Run: headless pygame with SDL's dummy video driver; simulated clock (each Clock.tick advances the game by its frame time, no real sleeping); random seed 0; keys injected as events and as key.get_pressed() state; no mouse input.
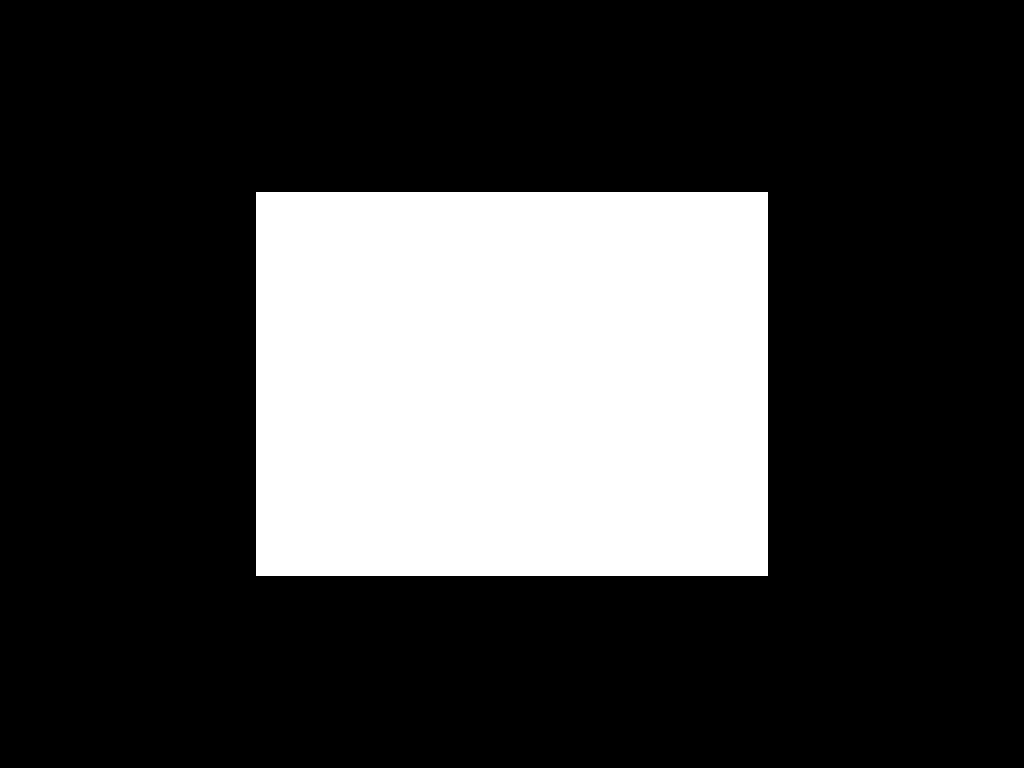
Frame 1 of 4 · flips 1–60 · no input
Frame 2 of 4 · flips 61–180 · tapped SPACE, RETURN · held RIGHT (→), D · screen unchanged from frame 1, image omitted
Frame 3 of 4 · flips 181–300 · held DOWN (↓), S · screen unchanged from frame 2, image omitted
Frame 4 of 4 · flips 301–420 · held LEFT (←), A, UP (↑), W · screen unchanged from frame 3, image omitted

The pygame program that drew these frames:

import pygame

# Initialize pygame
pygame.init()

# Set up the display
infoObject = pygame.display.Info()
width, height = infoObject.current_w, infoObject.current_h
screen = pygame.display.set_mode((width, height))
pygame.display.set_caption("Basic Test")

# Define colors
BLACK = (0, 0, 0)
WHITE = (255, 255, 255)

# Set up the clock for a decent frame rate
clock = pygame.time.Clock()

# Define the main loop
running = True
while running:
    for event in pygame.event.get():
        if event.type == pygame.QUIT:
            running = False
        elif event.type == pygame.KEYDOWN:
            if event.key == pygame.K_ESCAPE:
                running = False

    # Fill the screen with black
    screen.fill(BLACK)

    # Draw a white rectangle
    pygame.draw.rect(screen, WHITE, (width // 4, height // 4, width // 2, height // 2))

    # Update the display
    pygame.display.flip()

    # Cap the frame rate
    clock.tick(30)

# Quit pygame
pygame.quit()
